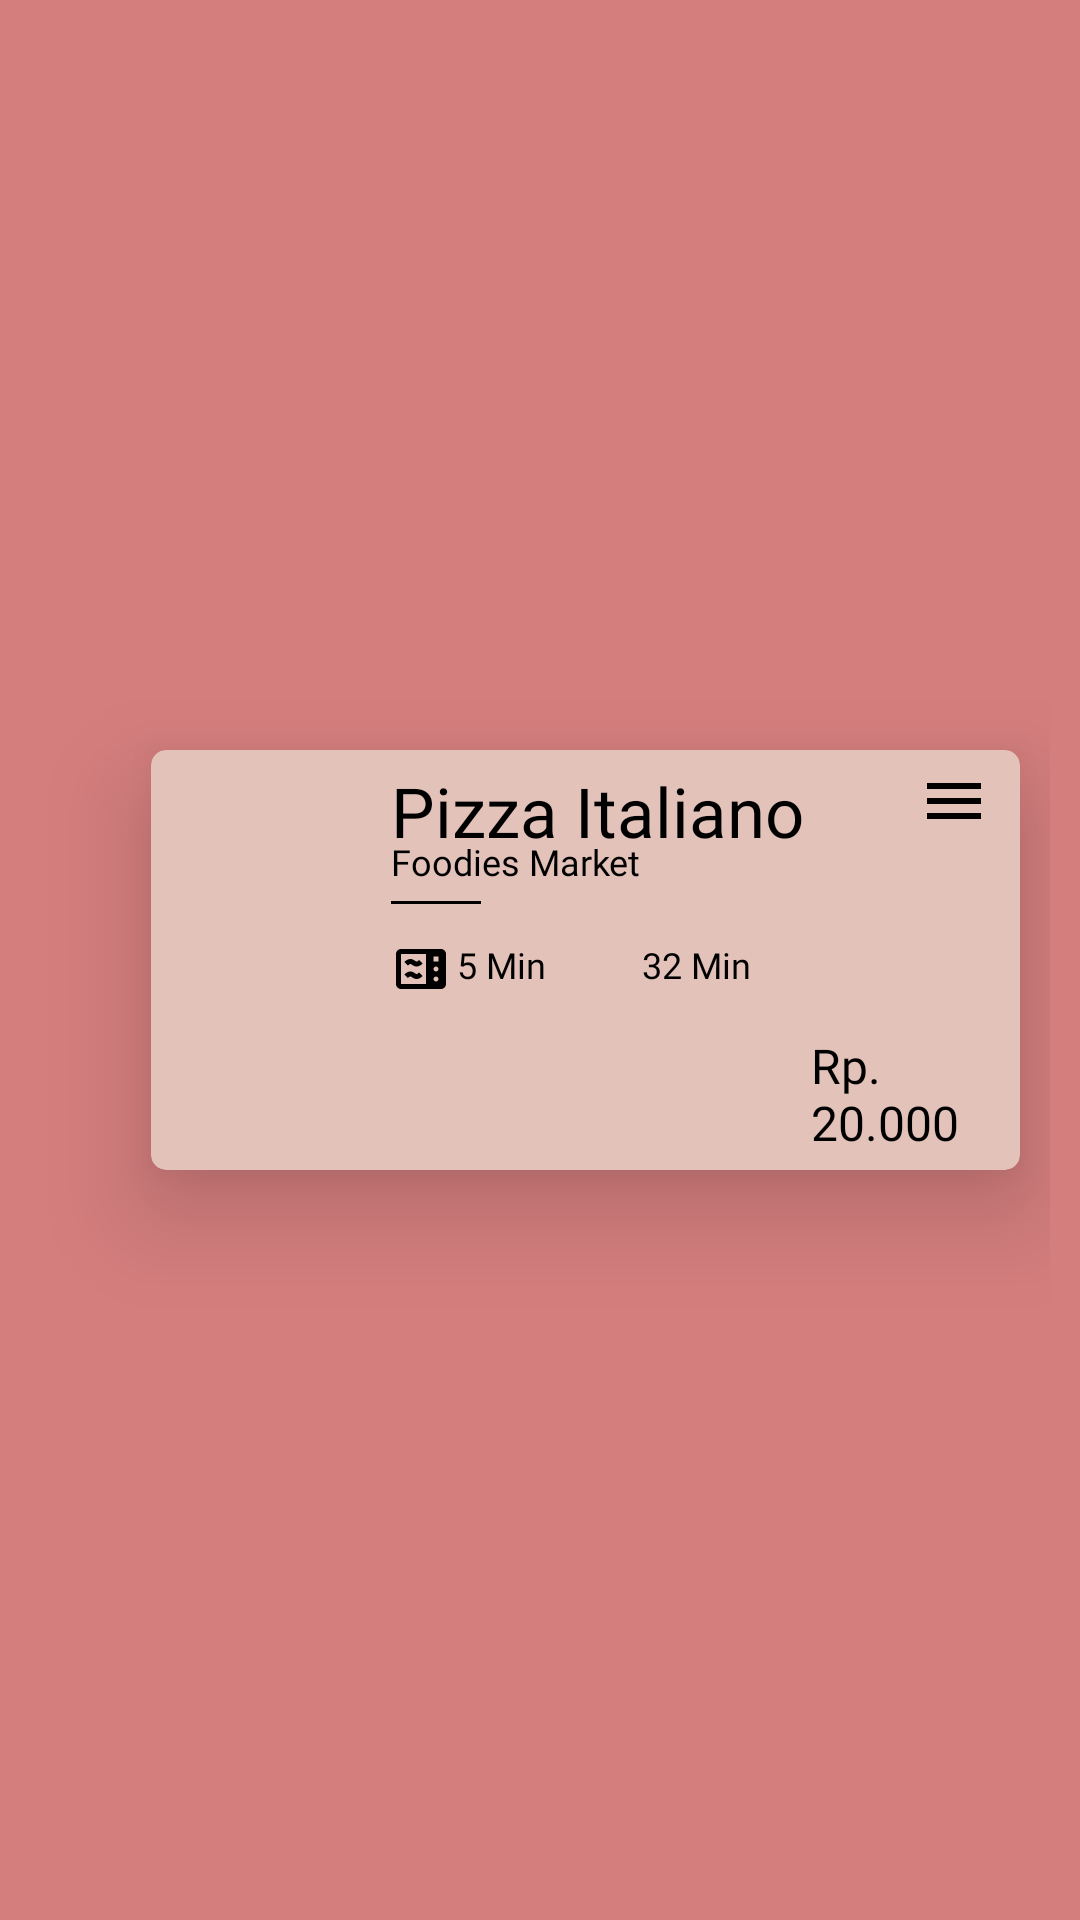

The Android layout XML behind this screen, and the referenced resources:
<!-- AndroidManifest.xml: application theme Theme.FoodOrderingAppKotlin -->
<!-- res/layout/view_food.xml -->
<?xml version="1.0" encoding="utf-8"?>
<LinearLayout xmlns:android="http://schemas.android.com/apk/res/android"
    android:layout_width="match_parent"
    android:layout_height="wrap_content"
    xmlns:app="http://schemas.android.com/apk/res-auto"
    android:layout_marginStart="20dp"
    android:layout_marginBottom="15dp"
    android:gravity="center_vertical"
    android:padding="10dp"
    android:background="@color/primary_background"
    android:layout_marginLeft="20dp">
    
    <ImageView
        android:id="@+id/food_img"
        android:layout_width="100dp"
        android:layout_height="100dp"
        android:src="@drawable/pizza"
        android:elevation="30dp"/>
    
    <androidx.cardview.widget.CardView
        android:layout_width="match_parent"
        android:layout_height="140dp"
        android:layout_marginStart="-60dp"
        android:layout_marginEnd="10dp"
        app:cardElevation="20dp"
        app:cardCornerRadius="5dp"
        android:backgroundTint="@color/four_background"
        android:layout_marginLeft="-60dp"
        android:layout_marginRight="10dp">
    
    <LinearLayout
        android:layout_width="match_parent"
        android:layout_height="wrap_content"
        android:layout_gravity="center_vertical"
        android:layout_marginStart="80dp"
        android:orientation="vertical"
        android:layout_marginLeft="80dp">
        
        <LinearLayout
            android:layout_width="match_parent"
            android:layout_height="wrap_content"
            android:orientation="horizontal">
            
            <TextView
                android:id="@+id/food_title"
                android:layout_width="0dp"
                android:layout_height="wrap_content"
                android:layout_weight="1"
                android:fontFamily="@font/poppins_bold"
                android:text="Pizza Italiano"
                android:textSize="23sp"
                android:textColor="@color/color_black"/>

            <ImageView
                android:layout_width="wrap_content"
                android:layout_height="wrap_content"
                android:layout_marginEnd="10dp"
                android:src="@drawable/ic_menu"
                android:layout_marginRight="10dp" />
            
        </LinearLayout>
        
        <TextView
            android:id="@+id/toko_name"
            android:layout_width="wrap_content"
            android:layout_height="wrap_content"
            android:fontFamily="@font/poppins_medium"
            android:text="Foodies Market"
            android:textColor="@color/color_black"
            android:textSize="12sp"
            android:layout_marginTop="-7dp"/>
        
        <View
            android:layout_width="30dp"
            android:layout_height="1dp"
            android:layout_marginTop="5dp"
            android:background="@color/color_black"
            android:orientation="vertical"/>
        
        <LinearLayout
            android:layout_width="match_parent"
            android:layout_height="wrap_content"
            android:layout_marginTop="10dp"
            android:orientation="horizontal">

            <ImageView
                android:layout_width="20dp"
                android:layout_height="23dp"
                android:src="@drawable/ic_microwave_black_24dp"/>
            
            <TextView
                android:id="@+id/distance"
                android:layout_width="wrap_content"
                android:layout_height="match_parent"
                android:layout_marginStart="2dp"
                android:fontFamily="@font/poppins_medium"
                android:text="5 Min"
                android:textColor="@color/color_black"
                android:textSize="12sp"
                android:layout_marginLeft="2dp"
                android:layout_marginTop="2dp"/>
            
            <ImageView
                android:layout_width="20dp"
                android:layout_height="23dp"
                android:src="@drawable/ic_local_shipping_black_24dp"
                android:layout_marginStart="10dp"
                android:layout_marginLeft="10dp" />
            
            <TextView
                android:id="@+id/order"
                android:layout_width="wrap_content"
                android:layout_height="wrap_content"
                android:layout_marginStart="2dp"
                android:fontFamily="@font/poppins_medium"
                android:text="32 Min"
                android:textColor="@color/color_black"
                android:textSize="12sp"
                android:layout_marginLeft="2dp"
                android:layout_marginTop="2dp"/>

        </LinearLayout>

        <LinearLayout
            android:layout_width="match_parent"
            android:layout_height="wrap_content"
            android:layout_marginTop="10dp"
            android:orientation="horizontal">

            <TextView
                android:id="@+id/price"
                android:layout_width="wrap_content"
                android:layout_height="wrap_content"
                android:text="Rp. 20.000"
                android:fontFamily="@font/poppins_medium"
                android:textSize="16sp"
                android:textColor="@color/color_black"
                android:layout_marginLeft="10dp"
                android:layout_marginStart="140dp"/>

        </LinearLayout>
        
    </LinearLayout>

    </androidx.cardview.widget.CardView>

</LinearLayout>
<!-- resources referenced by this layout -->
<resources>
  <color name="color_black">#000000</color>
  <color name="four_background">#E2C2B9</color>
  <color name="primary_background">#D57E7E</color>
  <!-- drawable ic_menu (drawable) -->
  <vector xmlns:android="http://schemas.android.com/apk/res/android"
      android:width="24dp"
      android:height="24dp"
      android:viewportWidth="24"
      android:viewportHeight="24"
      android:tint="@color/color_black">
    <path
        android:fillColor="@android:color/black"
        android:pathData="M3,18h18v-2L3,16v2zM3,13h18v-2L3,11v2zM3,6v2h18L21,6L3,6z"/>
  </vector>
  <!-- drawable ic_microwave_black_24dp (drawable) -->
  <vector xmlns:android="http://schemas.android.com/apk/res/android"
      android:width="24dp"
      android:height="24dp"
      android:viewportWidth="24"
      android:viewportHeight="24">
    <path
        android:pathData="M6.8,10.61L5.37,9.19C5.73,8.79 6.59,8 7.75,8c0.8,0 1.39,0.39 1.81,0.67C9.87,8.88 10.07,9 10.25,9c0.37,0 0.8,-0.41 0.95,-0.61l1.42,1.42c-0.36,0.4 -1.22,1.19 -2.37,1.19c-0.79,0 -1.37,-0.38 -1.79,-0.66C8.13,10.12 7.94,10 7.75,10C7.38,10 6.95,10.41 6.8,10.61zM7.75,15c0.19,0 0.38,0.12 0.71,0.34c0.42,0.28 1,0.66 1.79,0.66c1.16,0 2.01,-0.79 2.37,-1.19l-1.42,-1.42c-0.15,0.2 -0.59,0.61 -0.95,0.61c-0.18,0 -0.38,-0.12 -0.69,-0.33C9.14,13.39 8.55,13 7.75,13c-1.16,0 -2.02,0.79 -2.38,1.19l1.42,1.42C6.95,15.41 7.38,15 7.75,15zM22,6v12c0,1.1 -0.9,2 -2,2H4c-1.1,0 -2,-0.9 -2,-2V6c0,-1.1 0.9,-2 2,-2h16C21.1,4 22,4.9 22,6zM14,6H4v12h10V6zM19,16c0,-0.55 -0.45,-1 -1,-1c-0.55,0 -1,0.45 -1,1c0,0.55 0.45,1 1,1C18.55,17 19,16.55 19,16zM19,12c0,-0.55 -0.45,-1 -1,-1c-0.55,0 -1,0.45 -1,1c0,0.55 0.45,1 1,1C18.55,13 19,12.55 19,12zM19,7h-2v2h2V7z"
        android:fillColor="#000000"/>
  </vector>
  <style name="Theme.FoodOrderingAppKotlin" parent="Theme.MaterialComponents.DayNight.NoActionBar">
          
          <item name="colorPrimary">@color/primary_background</item>
          <item name="colorPrimaryVariant">@color/primary_background</item>
          <item name="colorOnPrimary">@color/color_white</item>
          
          <item name="colorSecondary">@color/secondary_background</item>
          <item name="colorSecondaryVariant">@color/secondary_background</item>
          <item name="colorOnSecondary">@color/color_black</item>
          
          <item name="android:statusBarColor" tools:targetApi="l">?attr/colorPrimaryVariant</item>
          
      </style>
  <color name="color_white">#FFFFFF</color>
  <color name="secondary_background">#A2CDCD</color>
</resources>
